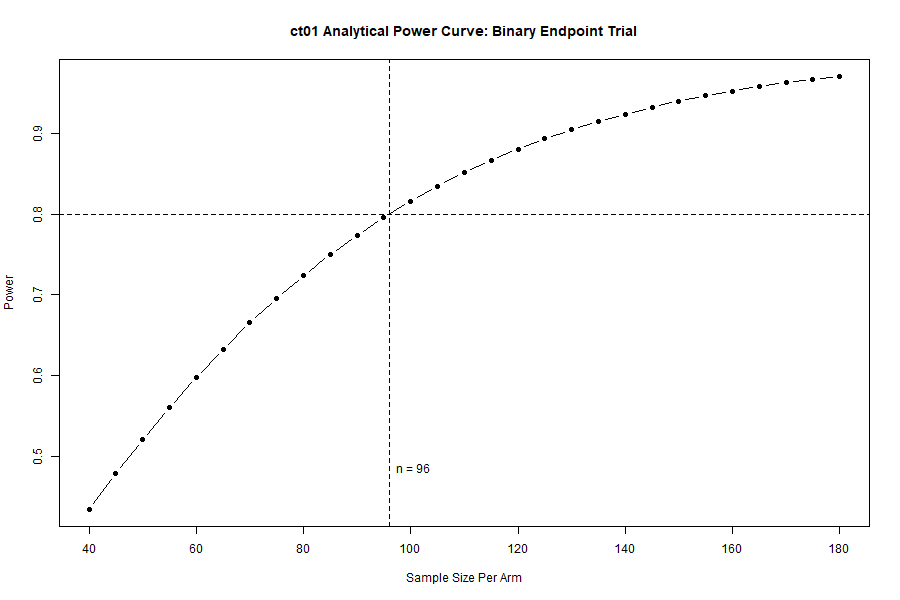

Data behind this chart, as committed beside it:
n_per_arm, power
40, 0.4343
45, 0.4784
50, 0.5204
55, 0.5601
60, 0.5975
65, 0.6326
70, 0.6653
75, 0.6958
80, 0.724
85, 0.75
90, 0.774
95, 0.7961
100, 0.8162
105, 0.8347
110, 0.8515
115, 0.8667
120, 0.8806
125, 0.8932
130, 0.9045
135, 0.9148
140, 0.924
145, 0.9324
150, 0.9398
155, 0.9465
160, 0.9525
165, 0.9579
170, 0.9627
175, 0.967
180, 0.9708
